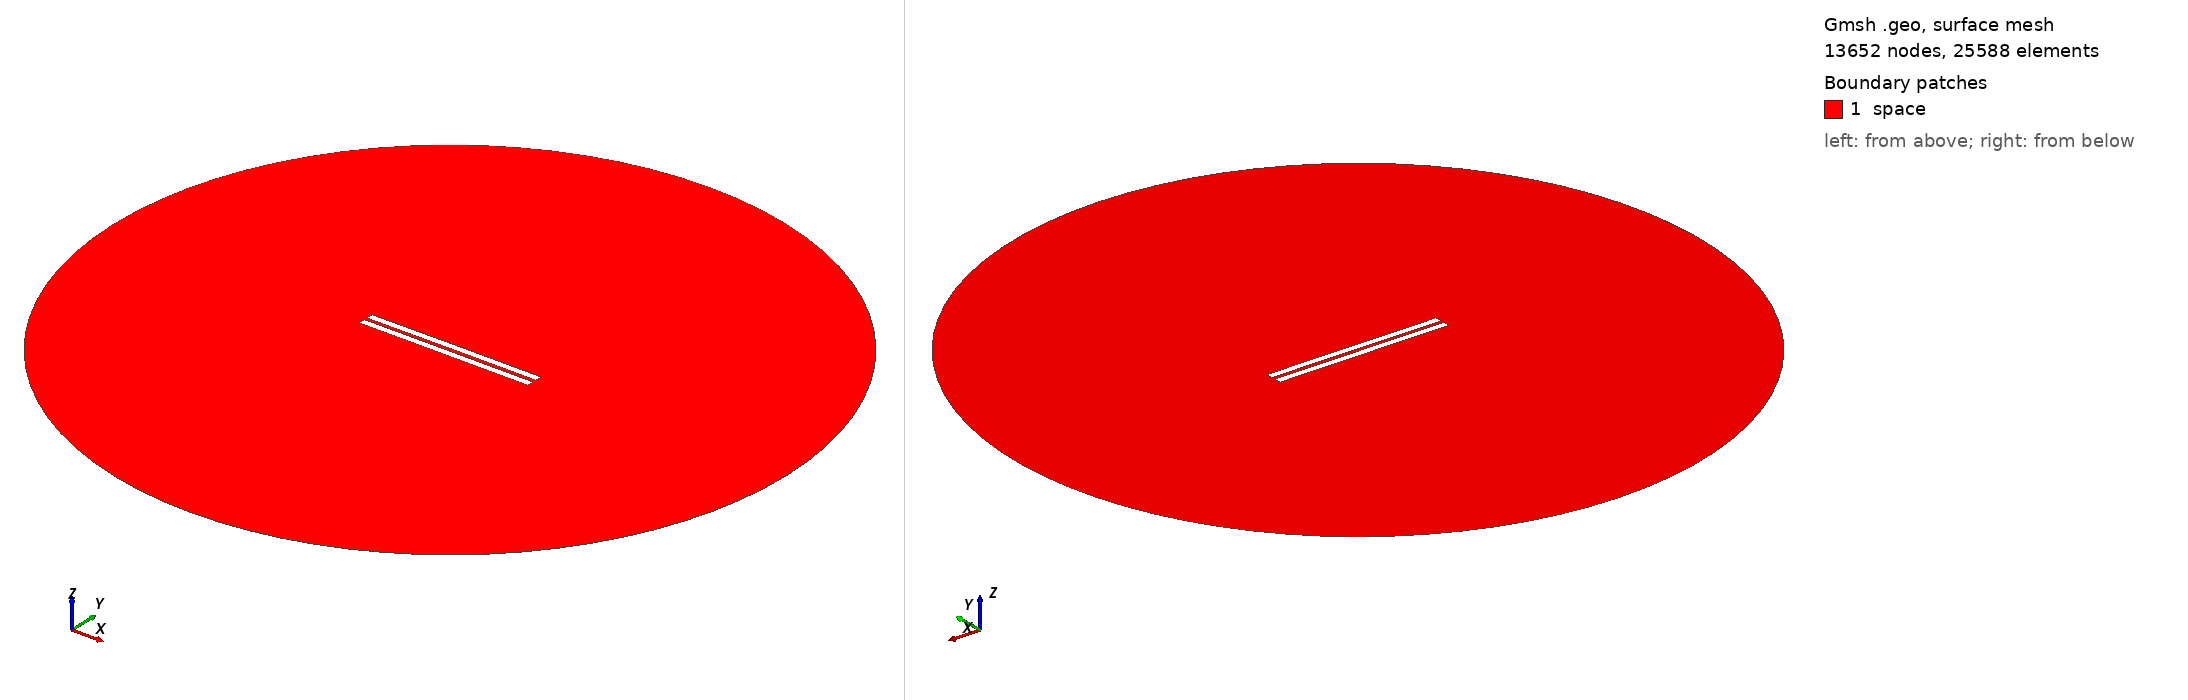

Gmsh geometry script, surface-meshed: 13652 nodes, 25588 surface elements. Boundary patches (legend numbers): 1 space. Left view from above one corner, right view from below the opposite corner. Legend entries are the model's physical surfaces. The drawing asked Gmsh for element sizes between 1% and 20% of the model's largest extent; the script's own settings can give other sizes.

=== 1838.geo (drawn) ===
//---------------------------------------
// Geometry kernel
//---------------------------------------

SetFactory("OpenCASCADE");



//---------------------------------------
// Parameters of the geometry
//---------------------------------------

// Overetch of the upper plate
overetch = 0.0;

// Distance between the plates
distance = 2.0;

// Discretization over the x axis (for the deformation)
nx = 50; 

// Length of the plate
L = 100 - overetch; 

// Number of modes
n = 4; 

// 1st mode coefficient
coeff(1) = 0.15;
beta(1) = 0.596864 * 3.1415926535 / L;

// 2nd mode coefficient
coeff(2) = 0.07499999999999998;
beta(2) = 1.49418 * 3.1415926535 / L;

// 3rd mode coefficient
coeff(3) = 0.0;
beta(3) = 2.50025 * 3.1415926535 / L;

// 4th mode coefficient
coeff(4) = 0.0;
beta(4) = 3.49999 * 3.1415926535 / L;



//---------------------------------------
// Upper plate (deformed rectangle)
//---------------------------------------

// Coordiantes of the upper plate
xmin = -50;
xmax = 50 - overetch;

// Height of the upper plate
yheight = 4 - 2 * overetch;

// Indexes of the points
UpperID[] = {};
LowerID[] = {};
LeftID[] = {};
RightID[] = {};

// Point index
p = 1;

// Horizontal edges
For i In {1:nx}
    x = xmin + (i-1)*(xmax - xmin)/(nx-1);

    y_bottom = distance / 2 + overetch;
    For j In {1:n}
        C = (Cosh(beta(j)*L) + Cos(beta(j)*L)) / (Sinh(beta(j)*L) + Sin(beta(j)*L));
        y_bottom  = y_bottom + coeff(j) * (Cosh(beta(j)*(x+50)) - Cos(beta(j)*(x+50)) - C * (Sinh(beta(j)*(x+50)) - Sin(beta(j)*(x+50))));
    EndFor

    y_top = y_bottom + yheight;

    Point(p) = {x, y_top, 0, 1.0};
    UpperID[i] = p;
    p = p + 1;

    Point(p) = {x, y_bottom, 0, 1.0};
    LowerID[i] = p;
    p = p + 1;
EndFor

// Create point lists
UpperPts[] = {}; LowerPts[] = {};
For i In {1:nx}
  UpperPts[] += {UpperID[i]};
  LowerPts[] += {LowerID[i]};
EndFor

// Build splines
Spline(1) = {UpperPts[]};
Spline(2) = {LowerPts[]};
Line(3) = {LowerPts[nx-1], UpperPts[nx-1]};
Line(4) = {LowerPts[0], UpperPts[0]};

// Build the plane surface
Curve Loop(1) = {2, 3, -1, -4};
Plane Surface(1) = {1};



//---------------------------------------
// Lower plate (rectangle)
//---------------------------------------

// Vertices
Point(1001) = {-50, -1, 0, 1.0};
Point(1002) = { 50, -1, 0, 1.0};
Point(1003) = { 50,  -5, 0, 1.0};
Point(1004) = {-50,  -5, 0, 1.0};

// Edges
Line(5) = {1001, 1002};
Line(6) = {1002, 1003};
Line(7) = {1003, 1004};
Line(8) = {1004, 1001};

// Plane surface
Line Loop(2) = {5, 6, 7, 8};
Plane Surface(2) = {2}; 



//---------------------------------------
// Outer (fictious) boundary
//---------------------------------------

// Points
Point(1005) = {0, 0, 0};       // Center
Point(1006) = {200, 0, 0};     // Start point
Point(1007) = {0, 200, 0};     // 90 degrees
Point(1008) = {-200, 0, 0};    // 180 degrees
Point(1009) = {0, -200, 0};    // 270 degrees

// Circle arcs (each needs start, center, end)
Circle(9) = {1006, 1005, 1007};
Circle(10) = {1007, 1005, 1008};
Circle(11) = {1008, 1005, 1009};
Circle(12) = {1009, 1005, 1006};

// Plane surface for the entire domain
Curve Loop(3) = {9, 10, 11, 12};
Surface(3) = {3};

// Subtract the plates from the whole domain to obtain the actual domain where we want to solve the equations
BooleanDifference{ Surface{3}; Delete; }{ Surface{1}; Surface{2}; Delete; }




//---------------------------------------
// Transfinite Lines/Curves
//---------------------------------------

// Set the number of points on the boundaries
r = 7;

// Plates
Transfinite Curve {1, 2} = 50*r Using Progression 1;
Transfinite Curve {3, 4} = 2*r Using Progression 1;
Transfinite Line {5, 7} = 50*r Using Progression 1;
Transfinite Line {6, 8} = 2*r Using Progression 1;

// Outer boundary
Transfinite Line {9, 10, 11, 12} = 20 Using Progression 1;



//---------------------------------------
// Physical groups
//---------------------------------------                

// Physical curves (boundaries)
Physical Line("force_segment", 10) = {2};
Physical Line("upper_plate", 11) = {1, 3, 4};
Physical Line("lower_plate", 12) = {5, 6, 7, 8};
Physical Line("boundary", 20) = {9, 10, 11, 12};

// Physical Surfaces
Physical Surface("space", 30) = {3};



//---------------------------------------
// 6. Generate the Mesh
//---------------------------------------

// 2D mesh generation
Mesh 2;
